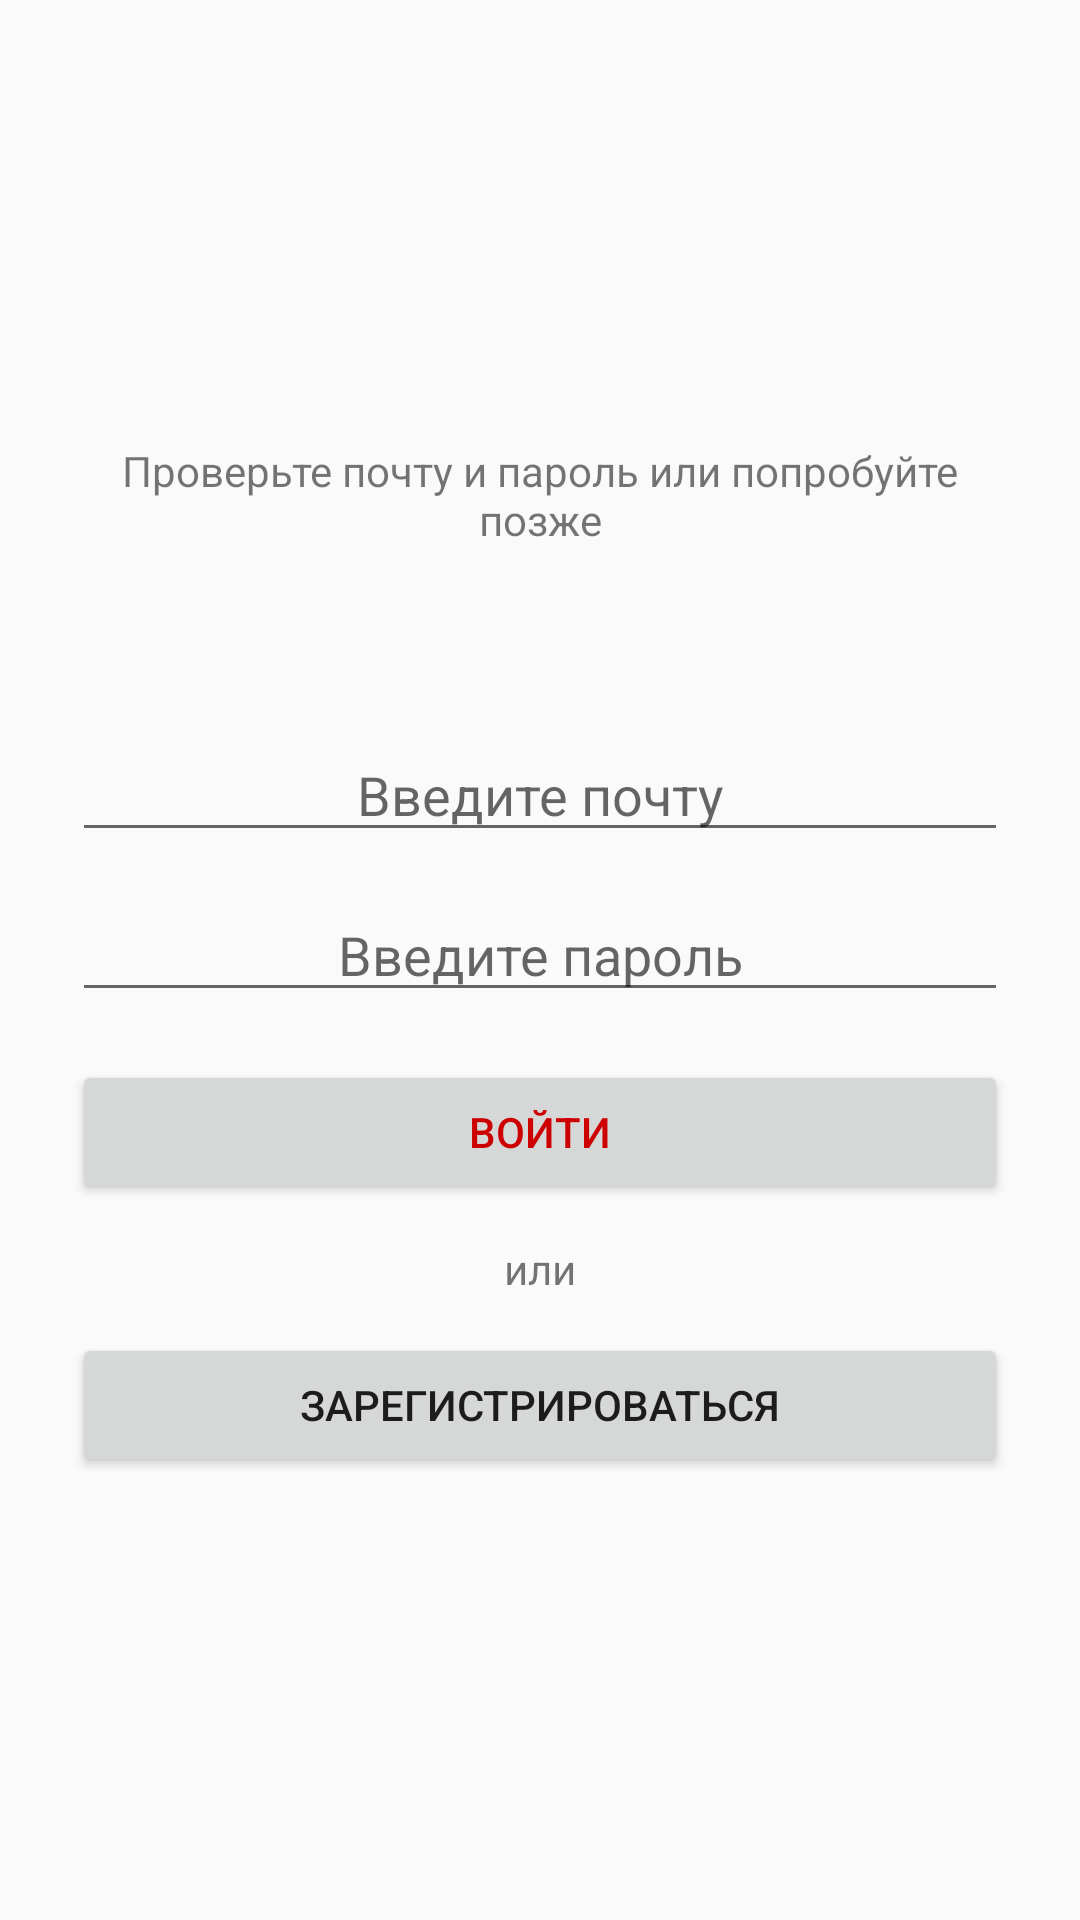

Here is an Android app screen rendered from its layout file. Give the layout XML and the strings, colors and styles it references.
<!-- AndroidManifest.xml: application theme Theme.TogetherApp -->
<!-- res/layout/login_screen_error_input.xml -->
<?xml version="1.0" encoding="utf-8"?>
<LinearLayout xmlns:android="http://schemas.android.com/apk/res/android"
    android:id="@+id/login_root"
    android:layout_width="match_parent"
    android:layout_height="match_parent"
    android:orientation="vertical"
    android:gravity="center"
    android:padding="24dp">

    <TextView
        android:id="@+id/textView2"
        android:layout_width="match_parent"
        android:layout_height="wrap_content"
        android:gravity="center"
        android:paddingBottom="60dp"
        android:text="@string/check_email" />

    <EditText
        android:id="@+id/username_input"
        android:layout_width="match_parent"
        android:layout_height="wrap_content"
        android:gravity="center"
        android:hint="@string/enter_email"/>

    <EditText
        android:id="@+id/password_input"
        android:layout_width="match_parent"
        android:layout_height="wrap_content"
        android:layout_marginTop="12dp"
        android:gravity="center"
        android:hint="@string/enter_password"
        android:inputType="textPassword" />

    <Button
        android:id="@+id/login_button"
        android:layout_width="match_parent"
        android:layout_height="wrap_content"
        android:layout_marginTop="16dp"
        android:text="@string/enter"
        android:textColor="#CC0000" />

    <ProgressBar
        android:id="@+id/login_progress"
        android:layout_width="wrap_content"
        android:layout_height="wrap_content"
        android:visibility="gone"
        android:layout_marginTop="16dp" />

    <TextView
        android:id="@+id/login_error_text"
        android:layout_width="wrap_content"
        android:layout_height="wrap_content"
        android:textColor="@android:color/holo_red_dark"
        android:visibility="gone"
        android:layout_marginTop="16dp" />

    <TextView
        android:id="@+id/or_text"
        android:layout_width="match_parent"
        android:layout_height="wrap_content"
        android:gravity="center"
        android:padding="12dp"
        android:text="@string/or" />

    <Button
        android:id="@+id/log_register_button"
        android:layout_width="match_parent"
        android:layout_height="wrap_content"
        android:text="@string/register" />

</LinearLayout>
<!-- resources referenced by this layout -->
<resources>
  <string name="check_email">Проверьте почту и пароль или попробуйте позже</string>
  <string name="enter">Войти</string>
  <string name="enter_email">Введите почту</string>
  <string name="enter_password">Введите пароль</string>
  <string name="or">или</string>
  <string name="register">Зарегистрироваться</string>
  <style name="Theme.TogetherApp" parent="Theme.AppCompat.Light.NoActionBar">
          
          <item name="colorPrimary">@color/purple_500</item>
          <item name="colorPrimaryDark">@color/purple_700</item>
          <item name="colorAccent">@color/teal_200</item>
      </style>
  <color name="purple_500">#FF6200EE</color>
  <color name="purple_700">#FF3700B3</color>
  <color name="teal_200">#FF03DAC5</color>
</resources>
